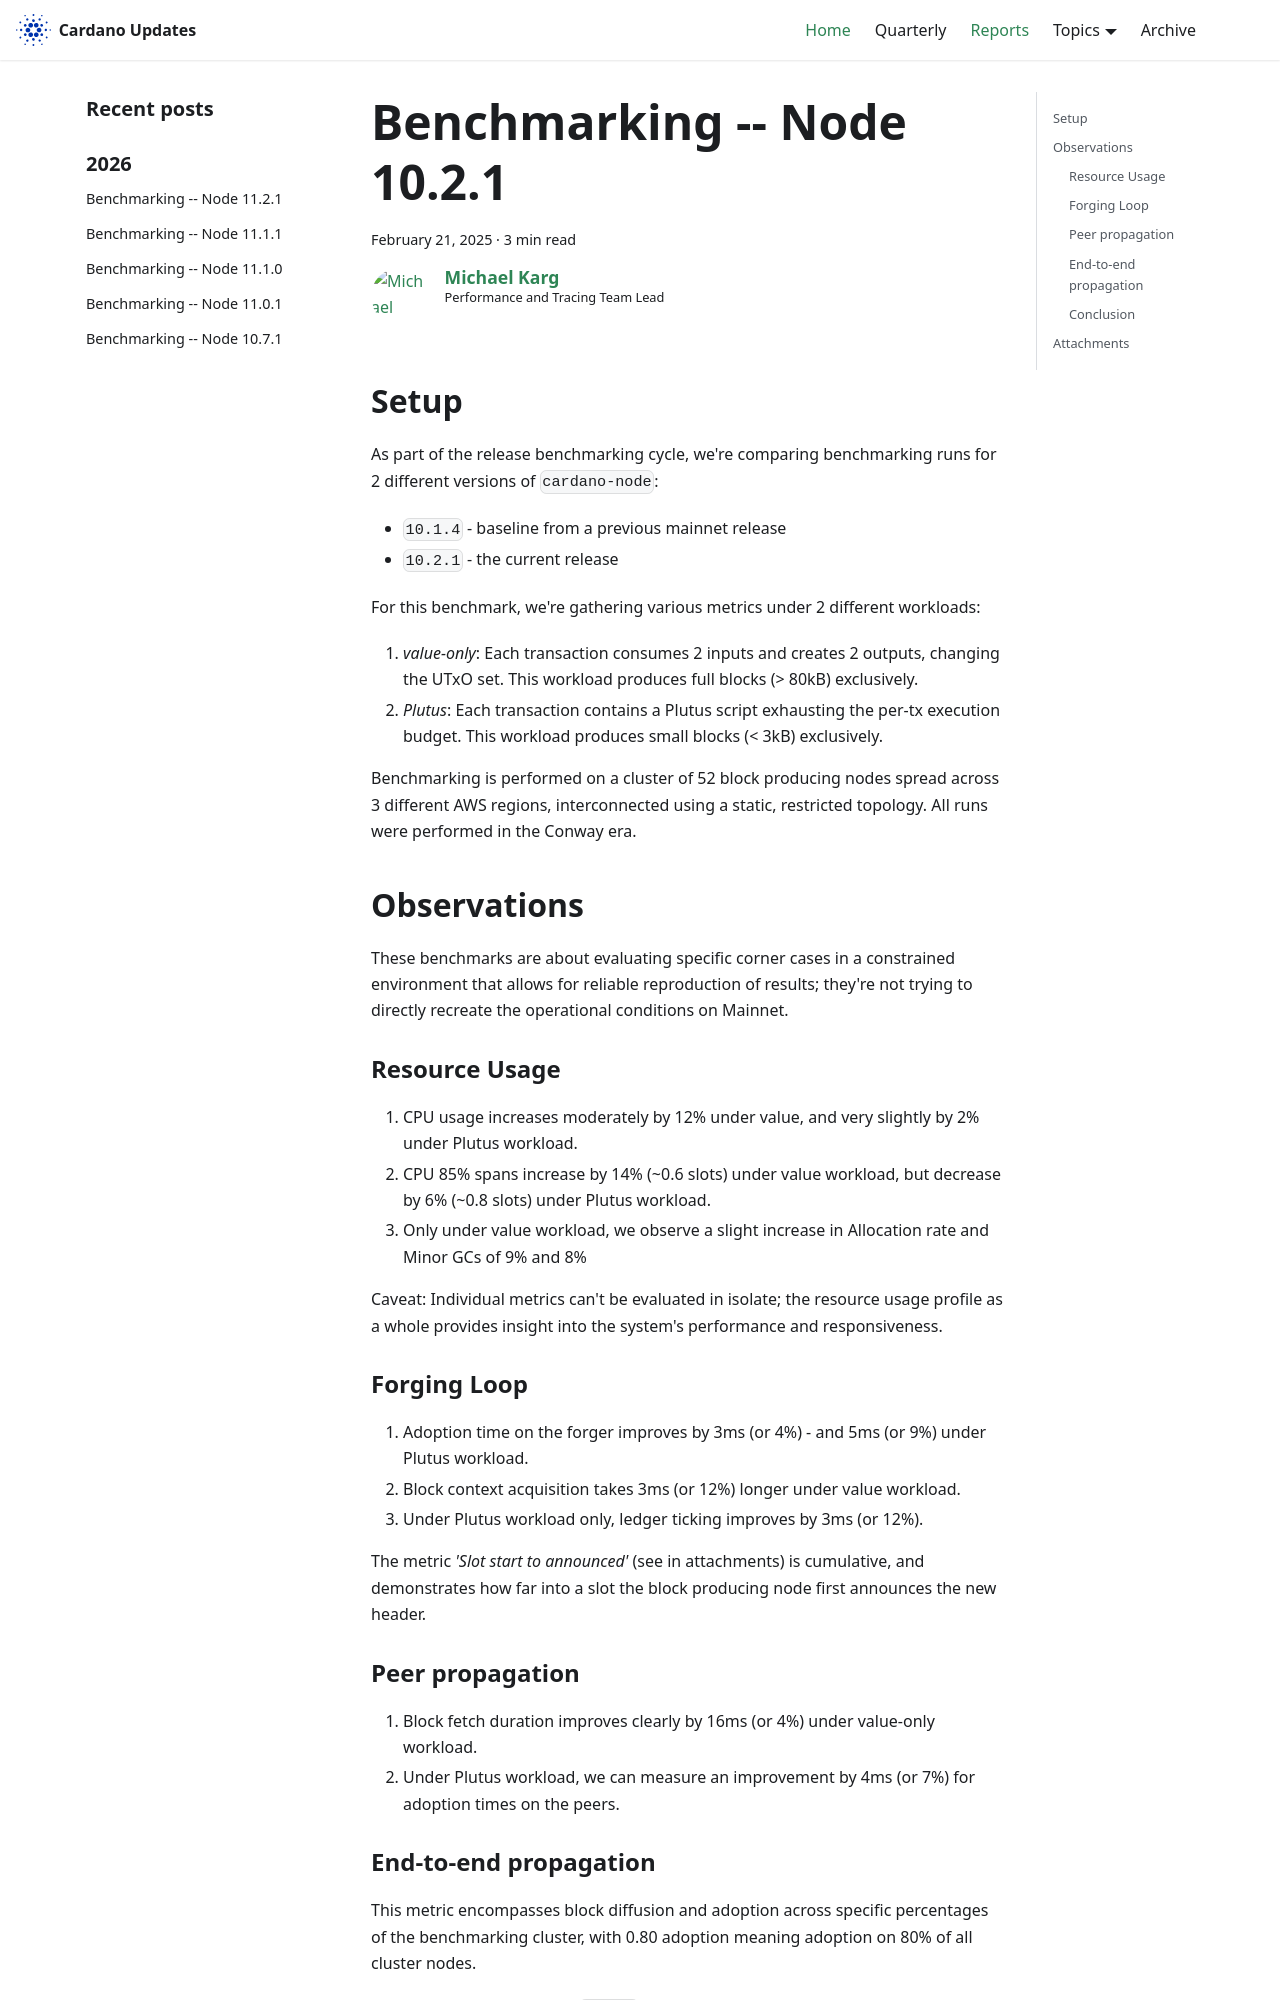

repository: IntersectMBO/cardano-updates · page: reports/2025-02-performance-10.2.1/index.html · generator: docusaurus

---
title: Benchmarking -- Node 10.2.1
slug: 2025-02-performance-10.2.1
authors: mgmeier
tags: [benchmarking-reports]
hide_table_of_contents: false
---

## Setup

As part of the release benchmarking cycle, we're comparing benchmarking runs for 2 different versions of `cardano-node`:
* `10.1.4` - baseline from a previous mainnet release
* `10.2.1` - the current release

For this benchmark, we're gathering various metrics under 2 different workloads:
1. _value-only_: Each transaction consumes 2 inputs and creates 2 outputs, changing the UTxO set. This workload produces full blocks (> 80kB) exclusively.
2. _Plutus_: Each transaction contains a Plutus script exhausting the per-tx execution budget. This workload produces small blocks (< 3kB) exclusively.

Benchmarking is performed on a cluster of 52 block producing nodes spread across 3 different AWS regions, interconnected using a static, restricted topology. All runs
were performed in the Conway era.

## Observations

These benchmarks are about evaluating specific corner cases in a constrained environment that allows for reliable reproduction of results; they're not trying to directly recreate the operational conditions on Mainnet.  

### Resource Usage

1. CPU usage increases moderately by 12% under value, and very slightly by 2% under Plutus workload.
2. CPU 85% spans increase by 14% (~0.6 slots) under value workload, but decrease by 6% (~0.8 slots) under Plutus workload.
3. Only under value workload, we observe a slight increase in Allocation rate and Minor GCs of 9% and 8%

Caveat: Individual metrics can't be evaluated in isolate; the resource usage profile as a whole provides insight into the system's performance and responsiveness.

### Forging Loop

1. Adoption time on the forger improves by 3ms (or 4%) - and 5ms (or 9%) under Plutus workload.
2. Block context acquisition takes 3ms (or 12%) longer under value workload.
3. Under Plutus workload only, ledger ticking improves by 3ms (or 12%).

The metric _'Slot start to announced'_ (see in attachments) is cumulative, and demonstrates how far into a slot the block producing node first announces the new header.
